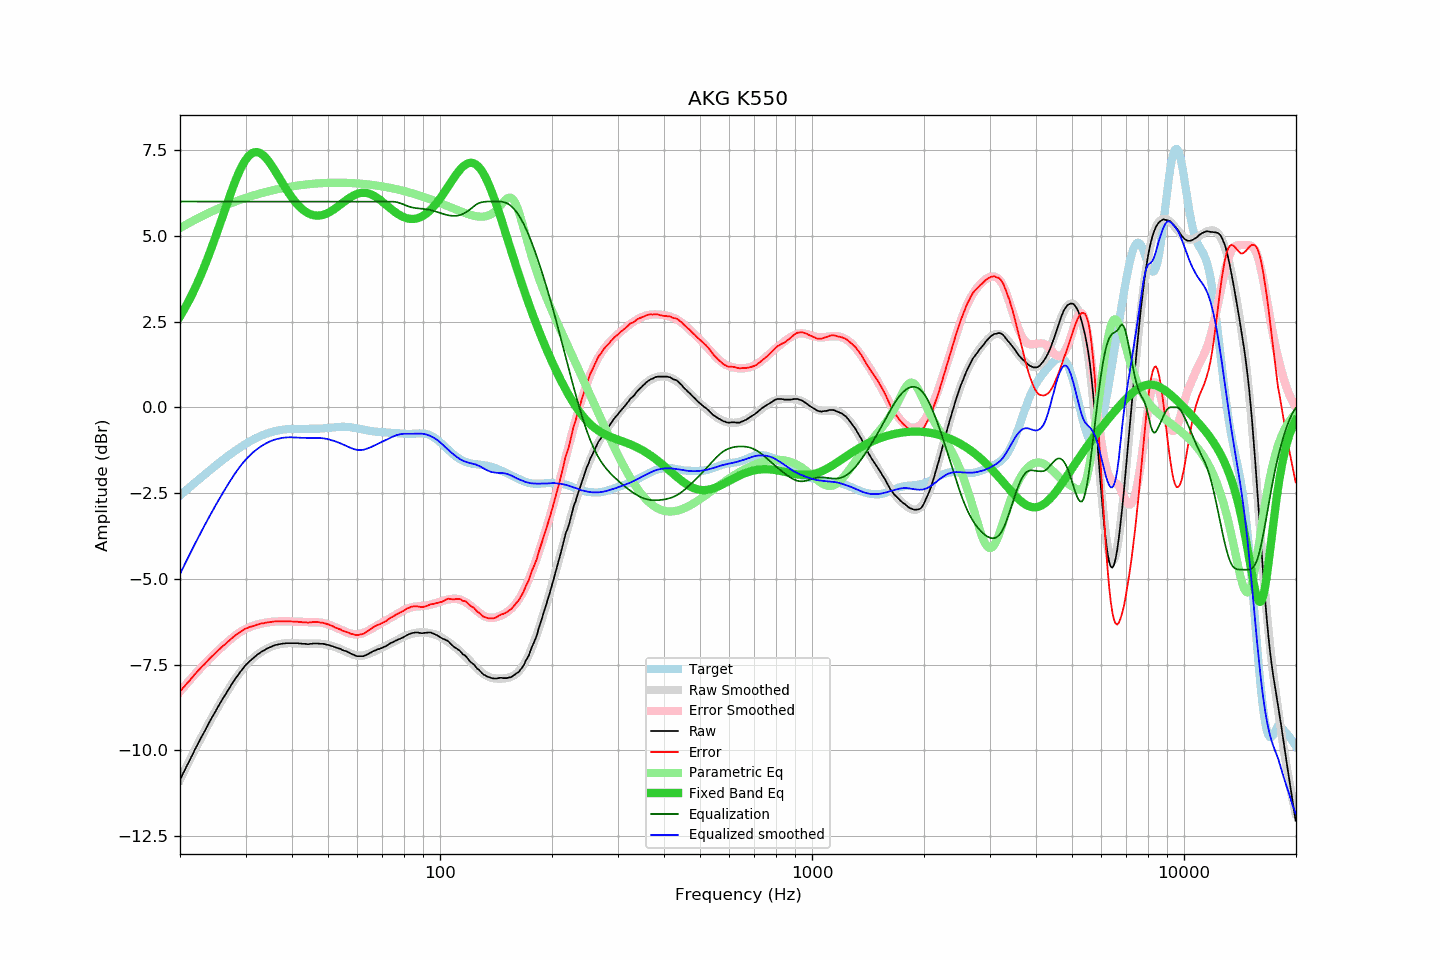

Values plotted in this chart, from the file beside it:
frequency, raw, error, smoothed, error_smoothed, equalization, parametric_eq, equalized_raw, equalized_smoothed, target
20.00, -10.86, -8.28, -10.86, -8.29, 6.00, 2.65, -4.86, -4.86, -2.57
20.20, -10.77, -8.23, -10.76, -8.23, 6.00, 2.73, -4.77, -4.76, -2.53
20.40, -10.66, -8.17, -10.67, -8.18, 6.00, 2.81, -4.66, -4.67, -2.49
20.61, -10.58, -8.13, -10.57, -8.12, 6.00, 2.89, -4.58, -4.57, -2.45
20.81, -10.47, -8.06, -10.48, -8.07, 6.00, 2.98, -4.47, -4.48, -2.41
21.02, -10.39, -8.02, -10.38, -8.01, 6.00, 3.06, -4.39, -4.38, -2.37
21.23, -10.30, -7.97, -10.29, -7.96, 6.00, 3.15, -4.30, -4.29, -2.33
21.44, -10.19, -7.90, -10.19, -7.90, 6.00, 3.25, -4.19, -4.19, -2.29
21.66, -10.11, -7.86, -10.10, -7.85, 6.00, 3.34, -4.11, -4.10, -2.25
21.87, -10.00, -7.79, -10.01, -7.80, 6.00, 3.44, -4.00, -4.01, -2.21
22.09, -9.91, -7.74, -9.92, -7.75, 6.00, 3.54, -3.91, -3.92, -2.17
22.31, -9.82, -7.69, -9.83, -7.70, 6.00, 3.64, -3.82, -3.83, -2.13
22.54, -9.74, -7.65, -9.74, -7.64, 6.00, 3.75, -3.74, -3.74, -2.09
22.76, -9.64, -7.59, -9.65, -7.59, 6.00, 3.86, -3.64, -3.65, -2.05
22.99, -9.56, -7.54, -9.56, -7.54, 6.00, 3.97, -3.56, -3.56, -2.01
23.22, -9.48, -7.50, -9.47, -7.49, 6.00, 4.09, -3.48, -3.47, -1.97
23.45, -9.38, -7.45, -9.38, -7.45, 6.00, 4.20, -3.38, -3.38, -1.93
23.69, -9.30, -7.40, -9.29, -7.40, 6.00, 4.32, -3.30, -3.29, -1.90
23.92, -9.20, -7.35, -9.21, -7.35, 6.00, 4.45, -3.20, -3.21, -1.86
24.16, -9.11, -7.30, -9.12, -7.30, 6.00, 4.57, -3.11, -3.12, -1.82
24.40, -9.03, -7.25, -9.04, -7.26, 6.00, 4.70, -3.03, -3.04, -1.78
24.65, -8.96, -7.21, -8.95, -7.21, 6.00, 4.83, -2.96, -2.95, -1.74
24.89, -8.87, -7.17, -8.87, -7.17, 6.00, 4.96, -2.87, -2.87, -1.70
25.14, -8.78, -7.12, -8.79, -7.12, 6.00, 5.09, -2.78, -2.79, -1.67
25.39, -8.70, -7.08, -8.71, -7.08, 6.00, 5.23, -2.70, -2.71, -1.63
25.65, -8.63, -7.04, -8.62, -7.03, 6.00, 5.36, -2.63, -2.62, -1.59
25.91, -8.55, -6.99, -8.54, -6.99, 6.00, 5.50, -2.55, -2.54, -1.55
26.16, -8.46, -6.95, -8.47, -6.95, 6.00, 5.64, -2.46, -2.47, -1.52
26.43, -8.40, -6.91, -8.39, -6.90, 6.00, 5.77, -2.40, -2.39, -1.48
26.69, -8.32, -6.87, -8.31, -6.86, 6.00, 5.91, -2.32, -2.31, -1.45
26.96, -8.24, -6.82, -8.24, -6.82, 6.00, 6.04, -2.24, -2.24, -1.41
27.23, -8.17, -6.79, -8.16, -6.78, 6.00, 6.17, -2.17, -2.16, -1.38
27.50, -8.09, -6.74, -8.09, -6.74, 6.00, 6.30, -2.09, -2.09, -1.34
27.77, -8.01, -6.70, -8.02, -6.70, 6.00, 6.43, -2.01, -2.02, -1.31
28.05, -7.94, -6.67, -7.95, -6.67, 6.00, 6.55, -1.94, -1.95, -1.28
28.33, -7.87, -6.63, -7.88, -6.63, 6.00, 6.67, -1.87, -1.88, -1.25
28.62, -7.82, -6.60, -7.81, -6.60, 6.00, 6.78, -1.82, -1.81, -1.21
28.90, -7.75, -6.56, -7.75, -6.57, 6.00, 6.89, -1.75, -1.75, -1.18
29.19, -7.69, -6.53, -7.69, -6.54, 6.00, 6.98, -1.69, -1.69, -1.15
29.48, -7.62, -6.50, -7.63, -6.51, 6.00, 7.07, -1.62, -1.63, -1.12
29.78, -7.57, -6.48, -7.57, -6.48, 6.00, 7.15, -1.57, -1.57, -1.09
30.08, -7.51, -6.45, -7.52, -6.46, 6.00, 7.23, -1.51, -1.52, -1.06
30.38, -7.47, -6.43, -7.47, -6.43, 6.00, 7.29, -1.47, -1.47, -1.03
30.68, -7.42, -6.41, -7.42, -6.41, 6.00, 7.34, -1.42, -1.42, -1.00
30.99, -7.38, -6.40, -7.37, -6.39, 6.00, 7.38, -1.38, -1.37, -0.98
31.30, -7.34, -6.38, -7.33, -6.38, 6.00, 7.41, -1.34, -1.33, -0.95
31.61, -7.30, -6.37, -7.29, -6.36, 6.00, 7.43, -1.30, -1.29, -0.93
31.93, -7.26, -6.35, -7.25, -6.35, 6.00, 7.44, -1.26, -1.25, -0.90
32.24, -7.21, -6.33, -7.22, -6.33, 6.00, 7.44, -1.21, -1.22, -0.88
32.57, -7.19, -6.33, -7.18, -6.32, 6.00, 7.43, -1.19, -1.18, -0.86
32.89, -7.15, -6.31, -7.15, -6.31, 6.00, 7.41, -1.15, -1.15, -0.84
33.22, -7.12, -6.30, -7.12, -6.30, 6.00, 7.38, -1.12, -1.12, -0.82
33.55, -7.10, -6.30, -7.09, -6.29, 6.00, 7.34, -1.10, -1.09, -0.80
33.89, -7.07, -6.28, -7.06, -6.28, 6.00, 7.29, -1.07, -1.06, -0.78
34.23, -7.04, -6.27, -7.04, -6.27, 6.00, 7.24, -1.04, -1.04, -0.76
34.57, -7.02, -6.27, -7.01, -6.27, 6.00, 7.18, -1.02, -1.01, -0.75
34.92, -7.00, -6.26, -6.99, -6.26, 6.00, 7.12, -1.00, -0.99, -0.73
35.27, -6.98, -6.26, -6.97, -6.26, 6.00, 7.05, -0.98, -0.97, -0.72
35.62, -6.96, -6.25, -6.96, -6.25, 6.00, 6.98, -0.96, -0.96, -0.71
35.97, -6.94, -6.24, -6.94, -6.25, 6.00, 6.90, -0.94, -0.94, -0.69
... 635 more rows
